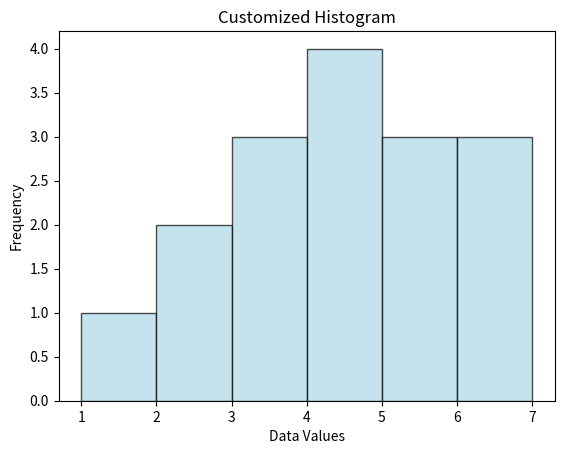

Generate this figure with matplotlib:
import matplotlib.pyplot as plt
# Sample data
data = [1, 2, 2, 3, 3, 3, 4, 4, 4, 4, 5, 5, 5, 6, 6, 7]
# Customize the histogram
plt.hist(data, bins=6, color='lightblue', edgecolor='black', alpha=0.7)
# Add labels and title
plt.xlabel('Data Values')
plt.ylabel('Frequency')
plt.title('Customized Histogram')
# Display the plot
plt.show()
